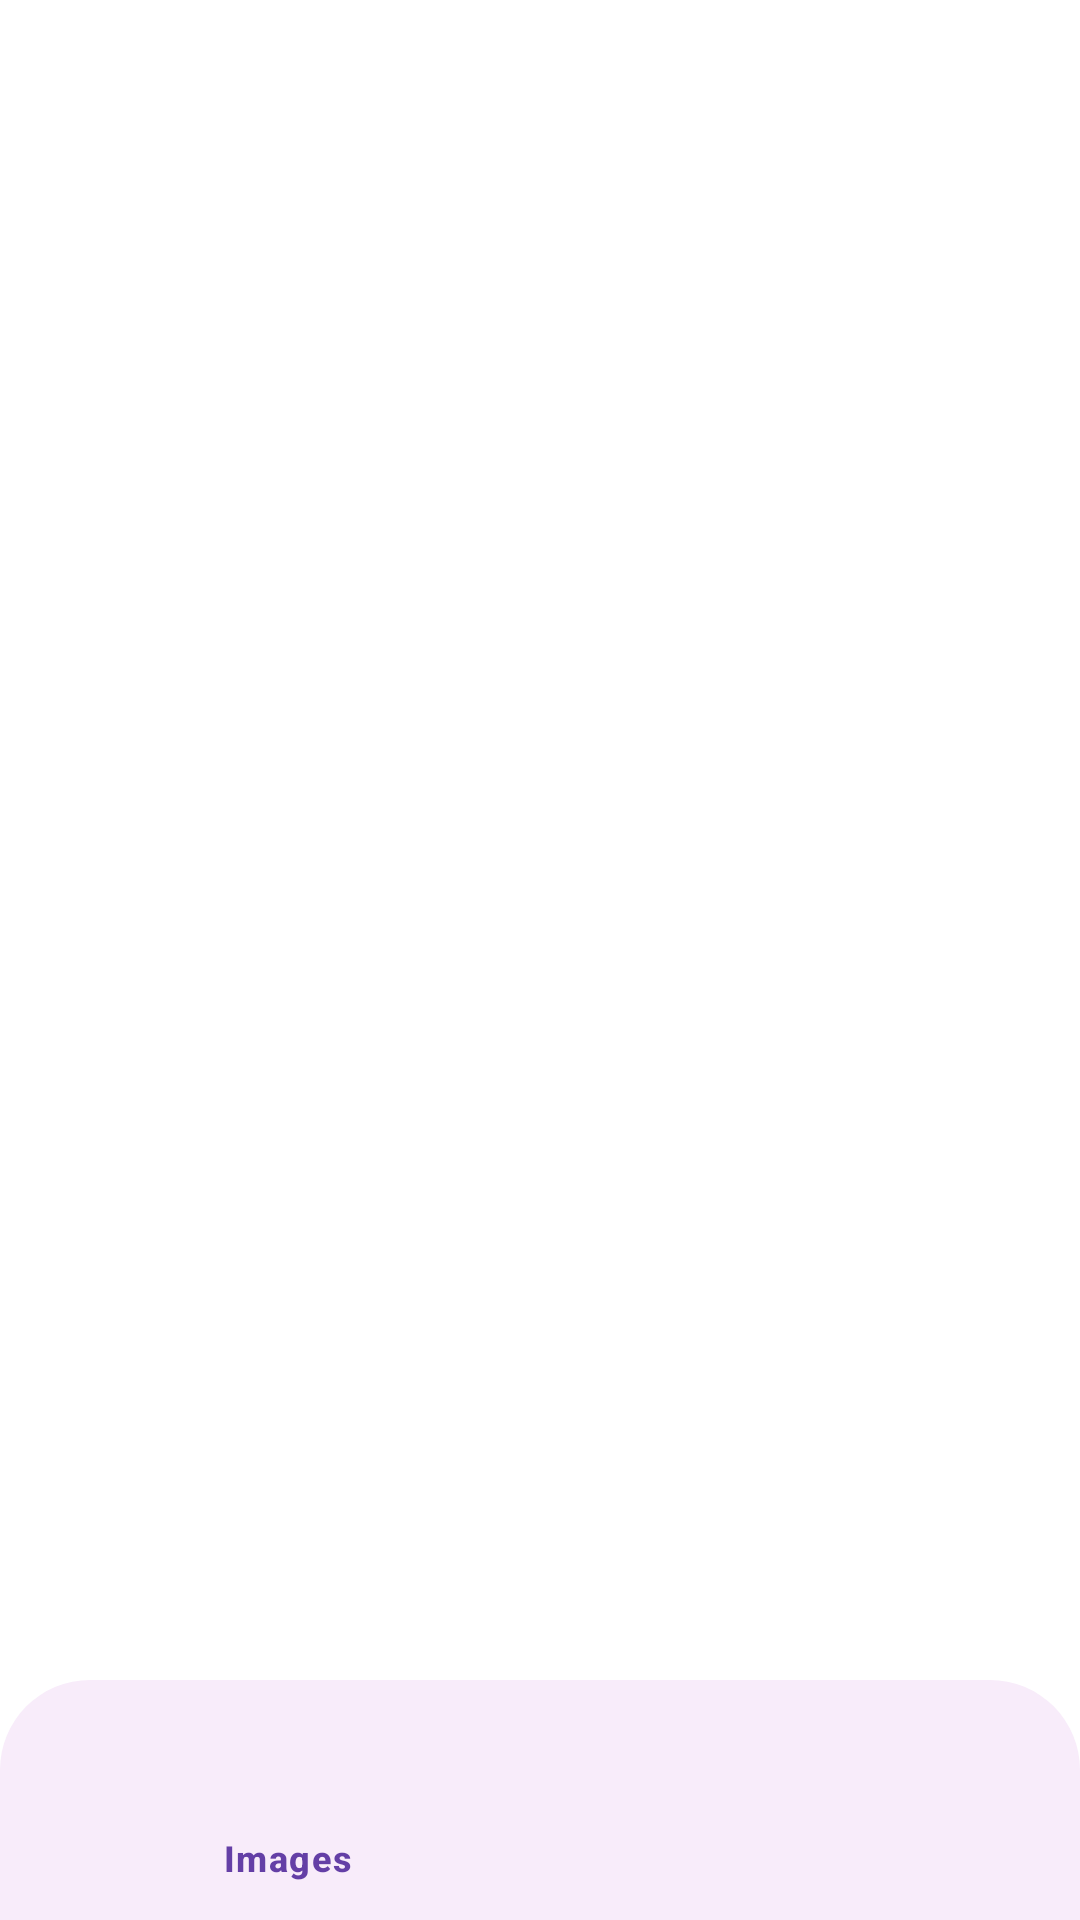

Produce the Android XML layout that renders to this screen, including the resource entries it uses.
<!-- AndroidManifest.xml: application theme Theme.ImageToPDFConverter -->
<!-- res/layout/activity_convert_to_pdf.xml -->
<?xml version="1.0" encoding="utf-8"?>
<RelativeLayout xmlns:android="http://schemas.android.com/apk/res/android"
    xmlns:app="http://schemas.android.com/apk/res-auto"
    xmlns:tools="http://schemas.android.com/tools"
    android:layout_width="match_parent"
    android:background="@color/white"
    android:layout_height="match_parent"
    tools:context=".activities.ImageToPdf">

    <FrameLayout
        android:id="@+id/frameLayout"
        android:layout_width="match_parent"
        android:layout_height="match_parent"
        android:layout_above="@id/bottom_nav"/>

    <com.google.android.material.bottomnavigation.BottomNavigationView
        android:id="@+id/bottom_nav"
        android:layout_width="match_parent"
        android:layout_height="wrap_content"
        android:layout_alignParentBottom="true"
        app:menu="@menu/menu_bottom_nav"
        app:itemIconSize="@dimen/bottom_navigation_icon_size"
        app:labelVisibilityMode="selected"
        app:itemBackground="@null"
        app:itemActiveIndicatorStyle="@android:color/transparent"
        android:background="@drawable/bottom_nav_bg"
        app:itemIconTint="@drawable/item_text_color"
        app:itemTextColor="@drawable/item_text_color"/>

</RelativeLayout>
<!-- resources referenced by this layout -->
<resources>
  <color name="white">#FFFFFFFF</color>
  <dimen name="bottom_navigation_icon_size">26dp</dimen>
  <!-- drawable bottom_nav_bg (drawable) -->
  <?xml version="1.0" encoding="utf-8"?>
  <selector xmlns:android="http://schemas.android.com/apk/res/android">
      <item>
          <shape android:shape="rectangle">
              <solid android:color="@color/moreLightPurple"/>
              <corners android:topLeftRadius="30dp"
                  android:topRightRadius="30dp"/>
          </shape>
      </item>
  </selector>
  <!-- drawable item_text_color (drawable) -->
  <?xml version="1.0" encoding="utf-8"?>
  <selector xmlns:android="http://schemas.android.com/apk/res/android">
  
      <item android:color="@color/purple" android:state_checked="true"/>
      <item android:color="@color/grey" android:state_checked="false"/>
  
  </selector>
  <style name="Theme.ImageToPDFConverter" parent="Base.Theme.ImageToPDFConverter" />
  <color name="moreLightPurple">#F8ECFA</color>
  <color name="purple">#643FA6</color>
  <color name="grey">#555555</color>
  <style name="Base.Theme.ImageToPDFConverter" parent="Theme.Material3.DayNight.NoActionBar">
          
          
      </style>
</resources>
